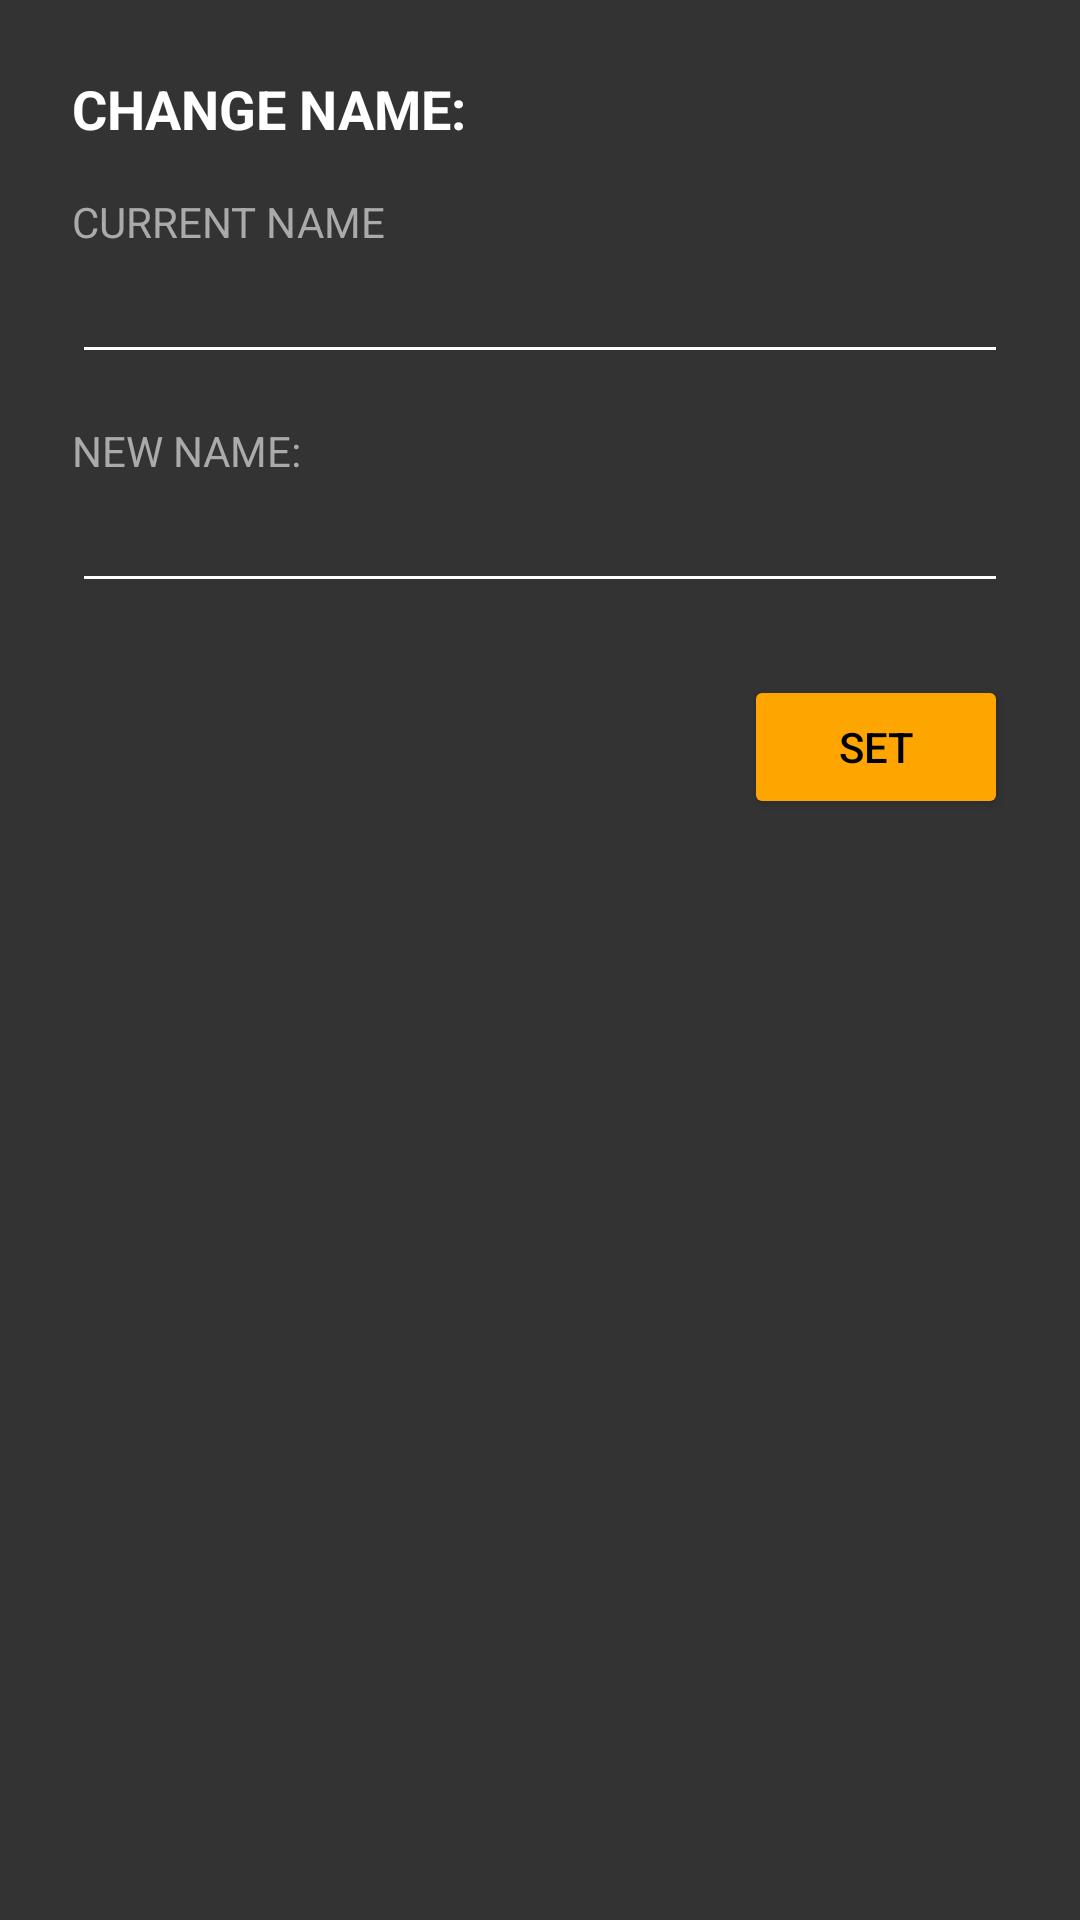

Produce the Android XML layout that renders to this screen, including the resource entries it uses.
<!-- AndroidManifest.xml: application theme Theme.SmartX -->
<!-- res/layout/dialog_change_name.xml -->
<?xml version="1.0" encoding="utf-8"?>
<LinearLayout xmlns:android="http://schemas.android.com/apk/res/android"
    android:layout_width="match_parent"
    android:layout_height="wrap_content"
    android:orientation="vertical"
    android:padding="24dp"
    android:background="#333333">

    <TextView
        android:layout_width="wrap_content"
        android:layout_height="wrap_content"
        android:text="CHANGE NAME:"
        android:textColor="@android:color/white"
        android:textSize="18sp"
        android:textStyle="bold" />

    <TextView
        android:layout_width="wrap_content"
        android:layout_height="wrap_content"
        android:layout_marginTop="16dp"
        android:text="CURRENT NAME"
        android:textColor="@android:color/darker_gray" />

    <EditText
        android:id="@+id/current_name_input"
        android:layout_width="match_parent"
        android:layout_height="wrap_content"
        android:textColor="@android:color/white"
        android:backgroundTint="@android:color/white"/>

    <TextView
        android:layout_width="wrap_content"
        android:layout_height="wrap_content"
        android:layout_marginTop="16dp"
        android:text="NEW NAME:"
        android:textColor="@android:color/darker_gray" />

    <EditText
        android:id="@+id/new_name_input"
        android:layout_width="match_parent"
        android:layout_height="wrap_content"
        android:textColor="@android:color/white"
        android:backgroundTint="@android:color/white"/>

    <Button
        android:id="@+id/set_button"
        android:layout_width="wrap_content"
        android:layout_height="wrap_content"
        android:text="Set"
        android:layout_gravity="end"
        android:layout_marginTop="24dp"
        android:backgroundTint="@color/orange"
        android:textColor="@android:color/black"/>

</LinearLayout>
<!-- resources referenced by this layout -->
<resources>
  <color name="orange">#FFA500</color>
  <style name="Theme.SmartX" parent="Base.Theme.SmartX" />
  <style name="Base.Theme.SmartX" parent="Theme.Material3.DayNight.NoActionBar">
          
          
      </style>
</resources>
